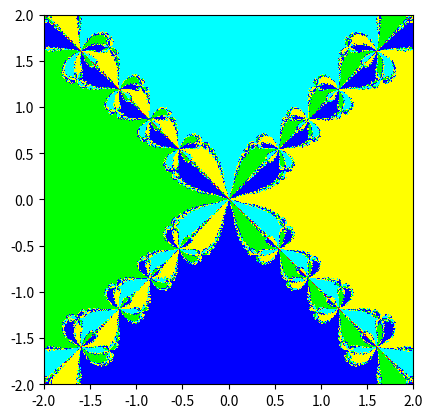

Python code for this plot:
import numpy as np
import sympy
import matplotlib.pyplot as plt
import cmath
from matplotlib.colors import LinearSegmentedColormap
import math

colors = [(1, 0, 0), (0, 1, 0), (0, 0, 1), (1, 1, 0), (0, 1, 1)]  # R -> G -> B
n_bins = 5  # Discretizes the interpolation into bins
cmap_name = 'my_cm'
cm = LinearSegmentedColormap.from_list(cmap_name, colors, N=n_bins)


def newton(function, x0, max_iter=200, tol=1e-08):
    """
    Newton's method
    Parameters
    ----------
    function: string
        The function that we want to find its root
    x0: complex number
        The start point, it looks like 5 + 5 * I
    tol: float
        the max error we accept
    max_iter: int
        the max iteration we accept
    Returns
    -------
    int
        number of iteration
    complex number
        root of func
    """

    func = eval("lambda x: " + function)
    deriv_func = eval("lambda x: " + str(sympy.diff(function)))

    return _iterate_newton(func, deriv_func, x0, max_iter, tol)


def _iterate_newton_step(func, deriv_func, xi, tol):
    fi = func(xi)
    der_yi = deriv_func(xi)

    # failed
    if abs(der_yi) < tol:
        return None

    xj = xi - fi / der_yi

    return xj


def _iterate_robust_step(func_list, func, deriv_func, xi, tol=1e-08):
    fi = func(xi)
    der_yi = deriv_func(xi)

    # failed
    if abs(der_yi * fi) < tol:
        print("end")
        return None

    k = 1
    tmp_func = func_list[1]
    A = abs(fi)
    while abs(der_yi) < tol and k + 1 < len(func_list):
        k += 1
        tmp_func = func_list[k]
        der_yi = tmp_func(xi)

    uk = fi * der_yi.conjugate() / math.factorial(k)
    A = max(A, abs(der_yi) / math.factorial(k))
    j = k
    while j + 1 < len(func_list):
        j += 1
        tmp_func = func_list[j]
        der_yi = tmp_func(xi)
        A = max(A, abs(der_yi) / math.factorial(j))

    ukk = uk ** (k - 1)
    gamma = 2 * ukk.real
    delta = -2 * ukk.imag
    if abs(gamma) >= abs(delta):
        ck = abs(gamma)
        if gamma < 0:
            theta = 0
        else:
            theta = cmath.pi / k
    else:
        ck = abs(delta)
        if delta < 0:
            theta = cmath.pi / (2 * k)
        else:
            theta = 3 * cmath.pi / (2 * k)
    Ck = ck * (abs(uk) ** (2 - k)) / (6 * A * A)
    xj = xi + Ck * uk * cmath.exp(complex(0, 1) * theta) / abs(uk) / 3.0
    return xj


def _iterate_newton(func_list, func, deriv_func, x0, max_iter=200, tol=1e-08):
    """
    Iteration process of newton's method
    Parameters
    ----------
    func: function
        the function
    deriv_func: function
        the derivative of the function
    """

    xi = x0
    for i in range(1, max_iter + 1):
        xj = _iterate_newton_step(func, deriv_func, xi, tol)

        # failed
        if xj is None:
            return i, -100

        # close enough
        if cmath.isclose(xi, xj, rel_tol=0, abs_tol=tol):
            return i, xj
        if abs(func(xj)) >= abs(func(xi)):
            xi = xj
            xj = _iterate_robust_step(func_list, func, deriv_func, xi, tol)
            if xj is None:
                return i, -100

            # close enough
            if cmath.isclose(xi, xj, rel_tol=0, abs_tol=tol):
                return i, xj

        xi = xj
    xi = -100

    return i, xi


def newton_color_map(function, interval, num, max_iter=200, tol=1e-8, decimals=5):
    """
    Compute the color map of newton's method
    Parameters
    ----------
    interval: tuple with size of 4
        define the range of real and complex parts
        (real_min, real_max, complex_min, complex_max)
    num: tuple with size of 2
        define the number of points
        (num_real, num_complex)
    Returns
    -------
    tuple
        all roots found in the interval
    2D numpy array
        class of a point
    """
    func = eval("lambda x: " + function)
    deriv_func = eval("lambda x: " + str(sympy.diff(function)))
    func_list = [eval("lambda x: " + str(function))]
    while function:
        function = sympy.diff(function)
        func_list.append(eval("lambda x: " + str(function)))
    root_count = 0
    roots = {}
    color_map = np.zeros((num[0], num[1]))

    for i, r in enumerate(np.linspace(interval[0], interval[1], num[0])):
        for j, c in enumerate(np.linspace(interval[2], interval[3], num[1])):
            x0 = r + c * 1j
            root = np.round(_iterate_newton(func_list, func, deriv_func, x0, max_iter, tol)[1], decimals)
            if not root in roots:
                roots[root] = root_count
                root_count += 1
            color_map[i, j] = roots[root]

    return tuple(roots), color_map


def test_newton():
    user_input = "x**3 - 1"
    x0 = 1 + 1j
    iteration, root = newton(user_input, x0)
    print("Iteration:", iteration)
    print("Converge to:", root)

    # for test purpose
    func = sympy.Poly(user_input)
    print('\nAll roots from sympy')
    roots = func.all_roots()
    print(roots)


def test_newton_color_map():
    # user_input = "x**3 - 2*x + 2"
    user_input = "x**4 - 1"
    # user_input = "x**4 - 2*x**3 +2*x-1"
    # user_input = "x**4-4*x**3-0.25*x**2+16*x-15"  # (x+2)(x-1.5)(x-2.0)(x-2.5)
    interval = (-2, 2, -2, 2)
    num = (400, 400)

    roots, color_map = newton_color_map(user_input, interval, num)
    print(roots)

    # for test purpose
    func = sympy.Poly(user_input)
    print('\nAll roots from sympy')
    roots = func.all_roots()
    print(roots)

    # TODO: find a good cmap
    plt.imshow(color_map.T, cmap=cm, extent=interval)
    plt.show()


if __name__ == "__main__":
    # test_newton()

    test_newton_color_map()
